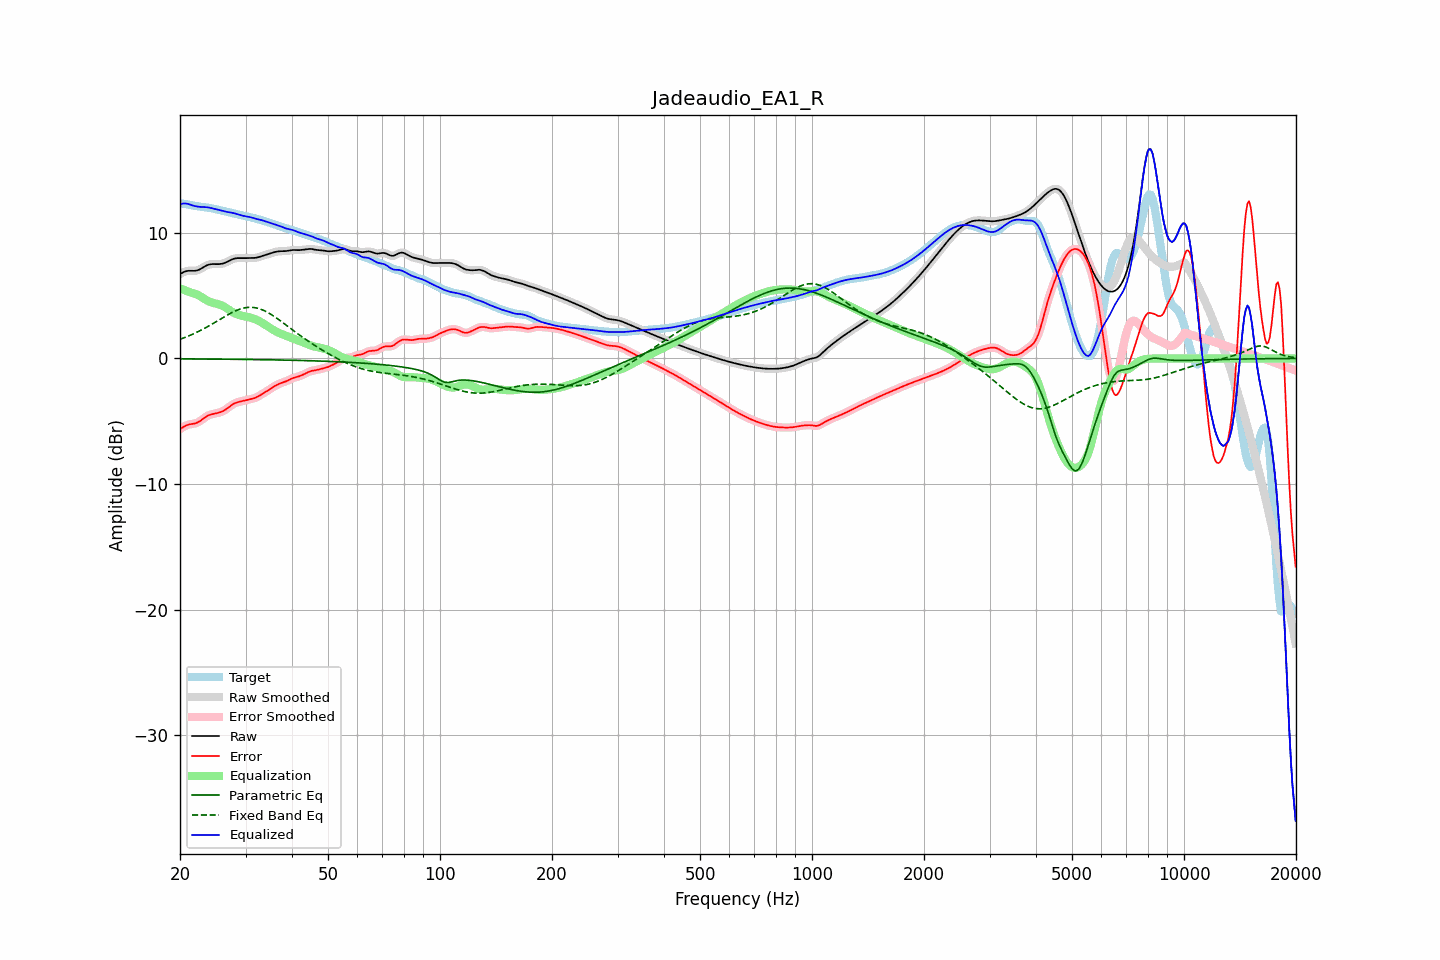

The file beside this chart, header and first rows:
frequency, raw, error, smoothed, error_smoothed, equalization, parametric_eq, fixed_band_eq, equalized_raw, equalized_smoothed, target
20.00, 6.71, -5.63, 6.71, -5.63, 5.58, -0.03, 1.52, 12.29, 12.28, 12.34
20.20, 6.79, -5.55, 6.79, -5.54, 5.53, -0.04, 1.57, 12.31, 12.31, 12.33
20.40, 6.85, -5.47, 6.86, -5.46, 5.48, -0.04, 1.62, 12.33, 12.33, 12.32
20.61, 6.91, -5.39, 6.91, -5.39, 5.43, -0.04, 1.67, 12.34, 12.33, 12.30
20.81, 6.95, -5.33, 6.95, -5.33, 5.38, -0.04, 1.72, 12.32, 12.32, 12.28
21.02, 6.97, -5.28, 6.97, -5.28, 5.33, -0.04, 1.77, 12.30, 12.30, 12.25
21.23, 6.98, -5.24, 6.98, -5.25, 5.28, -0.04, 1.82, 12.26, 12.26, 12.22
21.44, 6.98, -5.22, 6.98, -5.22, 5.23, -0.04, 1.88, 12.21, 12.21, 12.20
21.66, 6.97, -5.20, 6.97, -5.20, 5.20, -0.04, 1.94, 12.17, 12.17, 12.17
21.87, 6.97, -5.18, 6.97, -5.18, 5.16, -0.04, 1.99, 12.13, 12.14, 12.15
22.09, 6.99, -5.14, 6.99, -5.14, 5.12, -0.04, 2.05, 12.11, 12.11, 12.13
22.31, 7.02, -5.09, 7.02, -5.09, 5.06, -0.04, 2.12, 12.08, 12.08, 12.11
22.54, 7.07, -5.02, 7.07, -5.02, 5.00, -0.04, 2.18, 12.07, 12.07, 12.09
22.76, 7.14, -4.93, 7.14, -4.93, 4.92, -0.04, 2.24, 12.06, 12.06, 12.07
22.99, 7.22, -4.84, 7.22, -4.84, 4.84, -0.05, 2.31, 12.06, 12.06, 12.06
23.22, 7.30, -4.74, 7.29, -4.74, 4.75, -0.05, 2.38, 12.05, 12.05, 12.04
23.45, 7.37, -4.65, 7.37, -4.66, 4.67, -0.05, 2.45, 12.04, 12.04, 12.02
23.69, 7.43, -4.58, 7.43, -4.58, 4.60, -0.05, 2.52, 12.03, 12.02, 12.00
23.92, 7.47, -4.52, 7.47, -4.52, 4.54, -0.05, 2.59, 12.01, 12.00, 11.99
24.16, 7.50, -4.47, 7.50, -4.47, 4.48, -0.05, 2.66, 11.98, 11.98, 11.97
24.40, 7.51, -4.43, 7.51, -4.43, 4.44, -0.05, 2.74, 11.95, 11.95, 11.94
24.65, 7.51, -4.40, 7.51, -4.40, 4.41, -0.05, 2.81, 11.92, 11.92, 11.92
24.89, 7.51, -4.38, 7.51, -4.38, 4.38, -0.05, 2.89, 11.89, 11.89, 11.89
25.14, 7.51, -4.35, 7.51, -4.35, 4.35, -0.06, 2.97, 11.85, 11.85, 11.86
25.39, 7.51, -4.32, 7.51, -4.32, 4.31, -0.06, 3.04, 11.82, 11.82, 11.83
25.65, 7.52, -4.28, 7.52, -4.28, 4.27, -0.06, 3.12, 11.79, 11.79, 11.80
25.91, 7.54, -4.23, 7.54, -4.23, 4.22, -0.06, 3.20, 11.76, 11.76, 11.77
26.16, 7.57, -4.17, 7.57, -4.17, 4.16, -0.06, 3.27, 11.72, 11.73, 11.74
26.43, 7.61, -4.10, 7.61, -4.10, 4.08, -0.06, 3.35, 11.69, 11.70, 11.71
26.69, 7.67, -4.01, 7.67, -4.01, 4.00, -0.06, 3.42, 11.67, 11.67, 11.68
26.96, 7.73, -3.92, 7.73, -3.92, 3.91, -0.06, 3.49, 11.65, 11.65, 11.65
27.23, 7.80, -3.82, 7.80, -3.82, 3.83, -0.06, 3.56, 11.62, 11.62, 11.62
27.50, 7.86, -3.73, 7.86, -3.73, 3.74, -0.07, 3.63, 11.60, 11.60, 11.59
27.77, 7.92, -3.64, 7.92, -3.64, 3.66, -0.07, 3.69, 11.58, 11.58, 11.56
28.05, 7.96, -3.57, 7.95, -3.57, 3.59, -0.07, 3.76, 11.55, 11.55, 11.53
28.33, 7.98, -3.52, 7.98, -3.52, 3.53, -0.07, 3.81, 11.51, 11.51, 11.49
28.62, 7.99, -3.48, 7.99, -3.48, 3.48, -0.07, 3.86, 11.47, 11.47, 11.46
28.90, 7.99, -3.45, 7.99, -3.45, 3.44, -0.07, 3.91, 11.43, 11.43, 11.43
29.19, 7.98, -3.42, 7.98, -3.42, 3.41, -0.07, 3.95, 11.39, 11.39, 11.40
29.48, 7.98, -3.39, 7.98, -3.39, 3.38, -0.08, 3.99, 11.36, 11.36, 11.37
29.78, 7.98, -3.36, 7.98, -3.36, 3.36, -0.08, 4.02, 11.34, 11.34, 11.34
30.08, 7.98, -3.33, 7.99, -3.33, 3.33, -0.08, 4.04, 11.32, 11.32, 11.32
30.38, 7.99, -3.30, 7.99, -3.30, 3.30, -0.08, 4.06, 11.30, 11.29, 11.29
30.68, 7.99, -3.27, 7.99, -3.27, 3.28, -0.08, 4.07, 11.27, 11.27, 11.26
30.99, 7.99, -3.24, 7.99, -3.24, 3.24, -0.08, 4.07, 11.24, 11.24, 11.23
31.30, 7.99, -3.21, 7.99, -3.21, 3.20, -0.09, 4.06, 11.20, 11.20, 11.20
31.61, 8.00, -3.17, 8.00, -3.17, 3.16, -0.09, 4.05, 11.16, 11.16, 11.17
31.93, 8.01, -3.12, 8.01, -3.12, 3.11, -0.09, 4.03, 11.12, 11.12, 11.13
32.24, 8.04, -3.06, 8.04, -3.06, 3.05, -0.09, 4.01, 11.09, 11.09, 11.10
32.57, 8.07, -2.99, 8.07, -2.99, 2.99, -0.09, 3.97, 11.06, 11.06, 11.06
32.89, 8.11, -2.92, 8.11, -2.92, 2.92, -0.10, 3.93, 11.03, 11.03, 11.03
33.22, 8.15, -2.84, 8.15, -2.84, 2.85, -0.10, 3.88, 11.00, 11.00, 10.99
33.55, 8.19, -2.76, 8.19, -2.76, 2.77, -0.10, 3.83, 10.96, 10.96, 10.95
33.89, 8.23, -2.69, 8.23, -2.69, 2.69, -0.10, 3.77, 10.91, 10.91, 10.92
34.23, 8.27, -2.61, 8.27, -2.61, 2.60, -0.10, 3.70, 10.87, 10.87, 10.88
34.57, 8.31, -2.53, 8.31, -2.52, 2.52, -0.11, 3.63, 10.83, 10.83, 10.83
34.92, 8.35, -2.44, 8.35, -2.44, 2.44, -0.11, 3.56, 10.79, 10.79, 10.79
35.27, 8.40, -2.35, 8.40, -2.35, 2.35, -0.11, 3.48, 10.75, 10.75, 10.75
35.62, 8.44, -2.27, 8.44, -2.27, 2.27, -0.11, 3.39, 10.71, 10.71, 10.71
35.97, 8.47, -2.19, 8.47, -2.19, 2.20, -0.12, 3.31, 10.67, 10.67, 10.66
... 635 more rows
